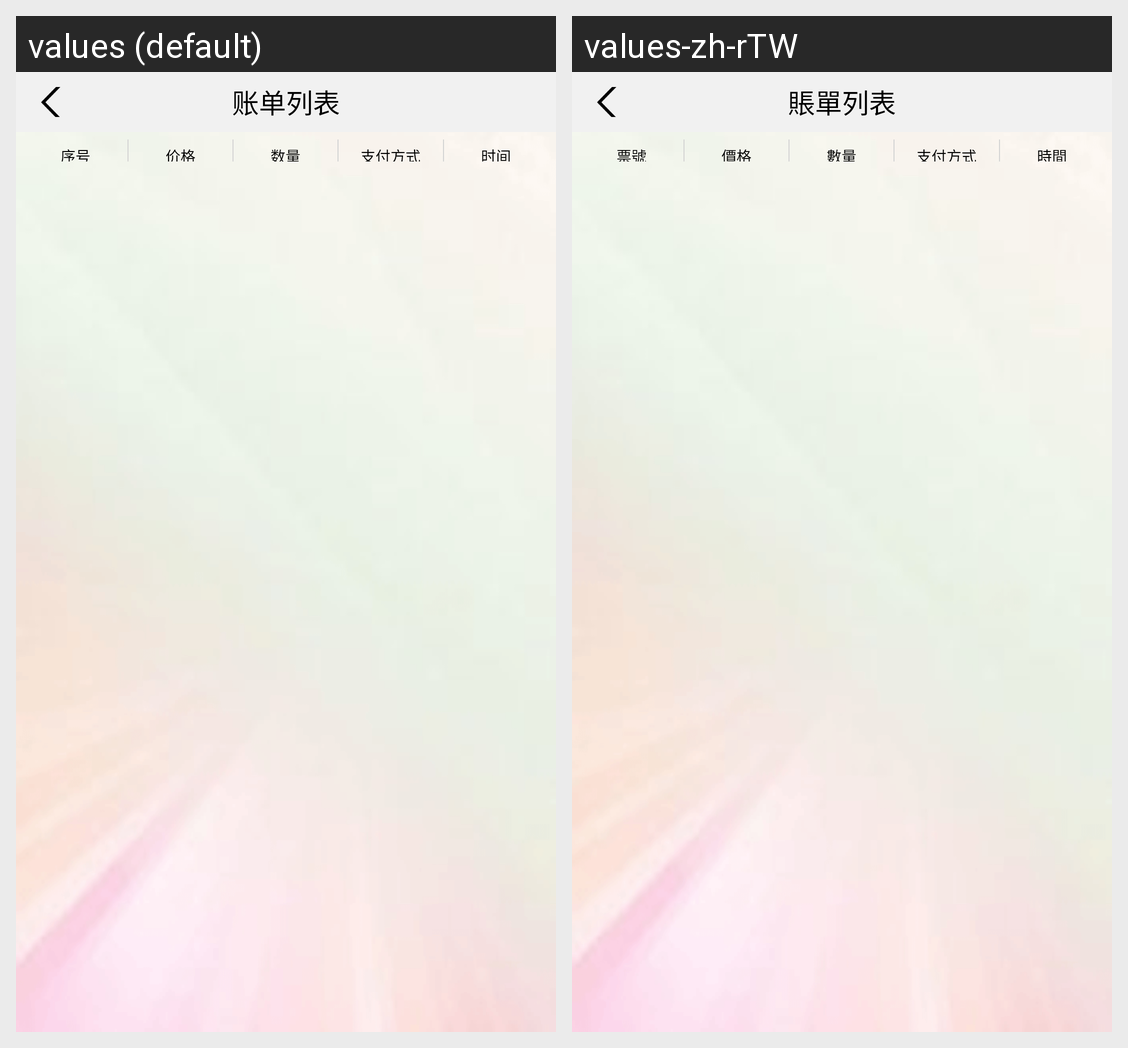

This grid shows one Android layout under two languages. Give, for every string resource on the screen, its name, the default text and each shown locale's text.
Android screen res/layout/activity_bill_list.xml rendered under 2 locales, left to right: values (default), values-zh-rTW. Device: Nexus 5 (rendered at 1080×1920; each locale shown at half size, 540×960, under a caption strip naming it); theme AppTheme.
Strings drawn on this screen, with the default value and each locale's value (text and hints the layout hard-codes, and strings that could not be matched under every locale, appear in the picture but are not listed):

bill_list
  values: 账单列表
  values-zh-rTW: 賬單列表

bill_Number
  values: 序号
  values-zh-rTW: 票號

price
  values: 价格
  values-zh-rTW: 價格

number
  values: 数量
  values-zh-rTW: 數量

pay_option
  values: 支付方式
  values-zh-rTW: 支付方式

time
  values: 时间
  values-zh-rTW: 時間
